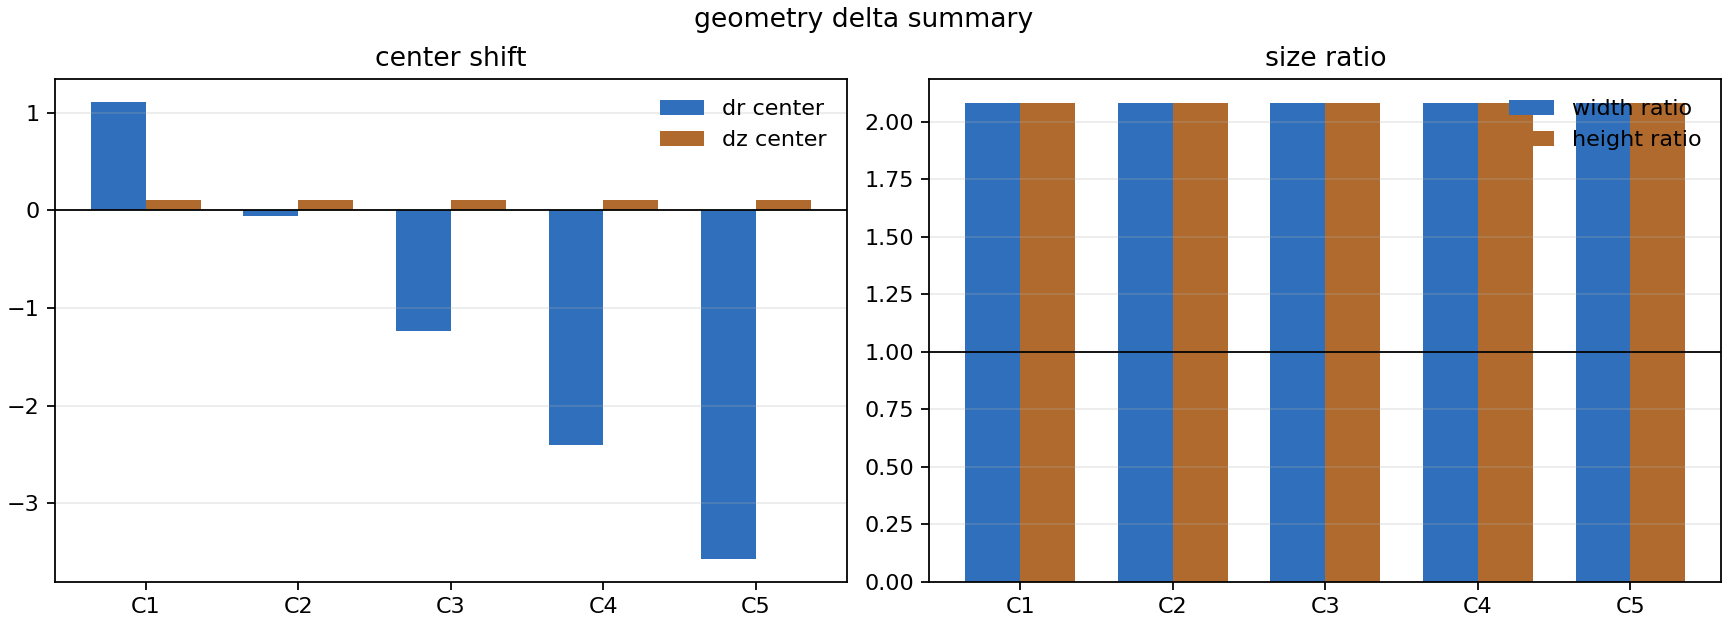

Values plotted in this chart, from the file beside it:
coil, dr_center, dz_center, width_ratio, height_ratio
1, 1.108, 0.1028, 2.081, 2.081
2, -0.06162, 0.1028, 2.081, 2.081
3, -1.232, 0.1028, 2.081, 2.081
4, -2.402, 0.1028, 2.081, 2.081
5, -3.572, 0.1028, 2.081, 2.081
